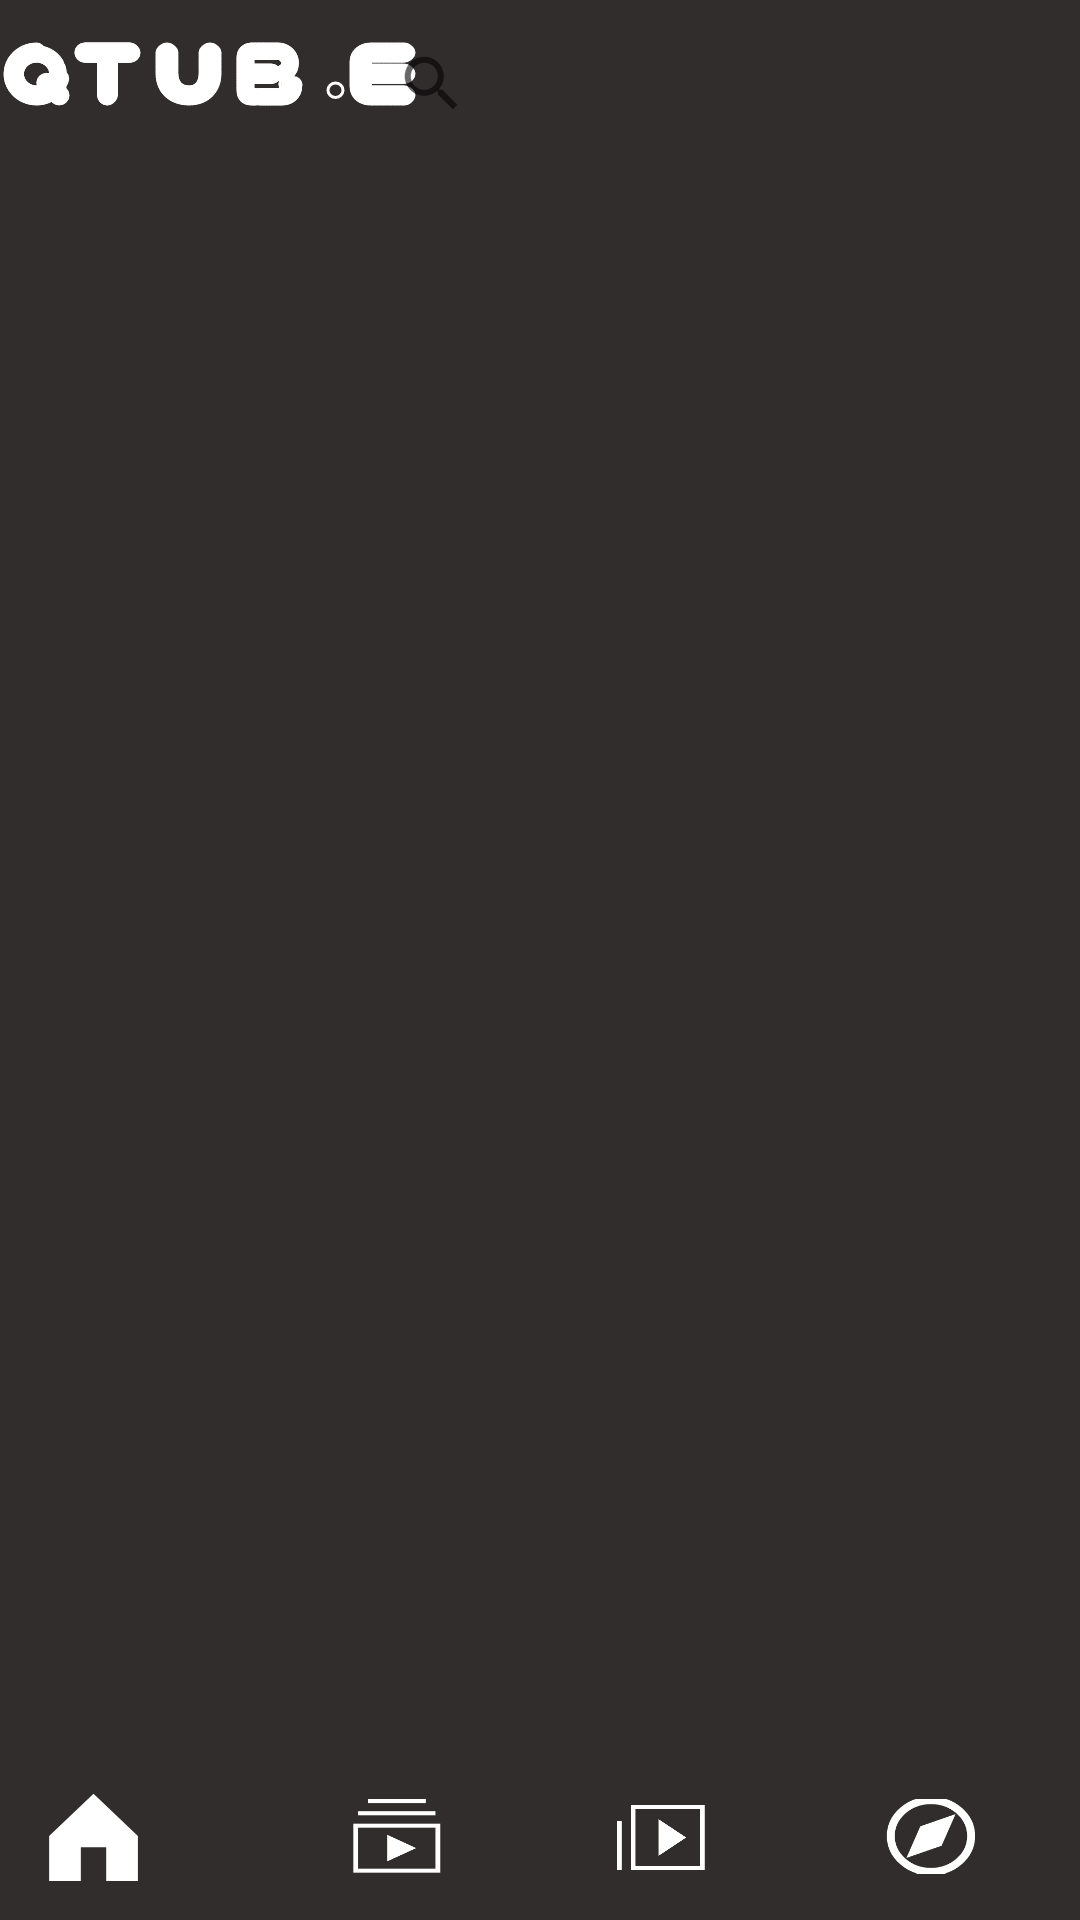

Here is an Android app screen rendered from its layout file. Give the layout XML and the strings, colors and styles it references.
<!-- AndroidManifest.xml: application theme Theme.Project_Mid -->
<!-- res/layout/activity_second.xml -->
<?xml version="1.0" encoding="utf-8"?>
<androidx.constraintlayout.widget.ConstraintLayout xmlns:android="http://schemas.android.com/apk/res/android"
    xmlns:app="http://schemas.android.com/apk/res-auto"
    xmlns:tools="http://schemas.android.com/tools"
    android:id="@+id/mainLayout"
    android:layout_width="match_parent"
    android:layout_height="match_parent"
    android:background="#322D2D">

    <ImageView
        android:id="@+id/imageView4"
        android:layout_width="wrap_content"
        android:layout_height="wrap_content"
        app:layout_constraintBottom_toBottomOf="parent"
        app:layout_constraintEnd_toStartOf="@+id/imageView6"
        app:layout_constraintHorizontal_bias="0.592"
        app:layout_constraintStart_toStartOf="parent"
        app:layout_constraintTop_toTopOf="parent"
        app:layout_constraintVertical_bias="0.022"
        app:srcCompat="@drawable/ic_q" />

    <ImageView
        android:id="@+id/imageView3"
        android:layout_width="wrap_content"
        android:layout_height="wrap_content"
        app:layout_constraintBottom_toBottomOf="parent"
        app:layout_constraintEnd_toEndOf="parent"
        app:layout_constraintHorizontal_bias="0.243"
        app:layout_constraintStart_toStartOf="parent"
        app:layout_constraintTop_toTopOf="parent"
        app:layout_constraintVertical_bias="0.022"
        app:srcCompat="@drawable/ic_group_28" />

    <ImageView
        android:id="@+id/imageView6"
        android:layout_width="wrap_content"
        android:layout_height="wrap_content"
        android:layout_marginEnd="4dp"
        app:layout_constraintBottom_toBottomOf="parent"
        app:layout_constraintEnd_toStartOf="@+id/imageView2"
        app:layout_constraintTop_toTopOf="parent"
        app:layout_constraintVertical_bias="0.022"
        app:srcCompat="@drawable/ic_group_52" />

    <ImageView
        android:id="@+id/imageView2"
        android:layout_width="wrap_content"
        android:layout_height="wrap_content"
        android:layout_marginEnd="4dp"
        app:layout_constraintBottom_toBottomOf="parent"
        app:layout_constraintEnd_toStartOf="@+id/imageView3"
        app:layout_constraintTop_toTopOf="parent"
        app:layout_constraintVertical_bias="0.022"
        app:srcCompat="@drawable/ic_group_51" />

    <ImageView
        android:id="@+id/imageView5"
        android:layout_width="wrap_content"
        android:layout_height="wrap_content"
        android:layout_marginStart="116dp"
        app:layout_constraintBottom_toBottomOf="parent"
        app:layout_constraintStart_toStartOf="parent"
        app:layout_constraintTop_toTopOf="parent"
        app:layout_constraintVertical_bias="0.022"
        app:srcCompat="@drawable/ic_group_31" />

    <ImageView
        android:id="@+id/userIcon"
        android:layout_width="27dp"
        android:layout_height="27dp"
        app:layout_constraintBottom_toBottomOf="parent"
        app:layout_constraintEnd_toEndOf="parent"
        app:layout_constraintHorizontal_bias="0.919"
        app:layout_constraintStart_toStartOf="parent"
        app:layout_constraintTop_toTopOf="parent"
        app:layout_constraintVertical_bias="0.015"
        app:srcCompat="@drawable/ic_icon_user_whiteongrey" />

    <androidx.constraintlayout.widget.ConstraintLayout
        android:id="@+id/constraintLayout"
        android:layout_width="409dp"
        android:layout_height="56dp"
        app:layout_constraintBottom_toBottomOf="parent"
        app:layout_constraintEnd_toEndOf="parent"
        app:layout_constraintStart_toStartOf="parent">

        <ImageView
            android:id="@+id/imageView13"
            android:layout_width="30dp"
            android:layout_height="30dp"
            android:layout_marginStart="40dp"
            app:layout_constraintBottom_toBottomOf="parent"
            app:layout_constraintStart_toStartOf="parent"
            app:layout_constraintTop_toTopOf="parent"
            app:srcCompat="@drawable/ic_vector__1_" />

        <ImageView
            android:id="@+id/imageView14"
            android:layout_width="30dp"
            android:layout_height="30dp"
            android:layout_marginEnd="60dp"
            app:layout_constraintBottom_toBottomOf="parent"
            app:layout_constraintEnd_toEndOf="parent"
            app:layout_constraintTop_toTopOf="parent"
            app:srcCompat="@drawable/ic_vector__2_" />

        <ImageView
            android:id="@+id/imageView15"
            android:layout_width="30dp"
            android:layout_height="30dp"
            android:layout_marginStart="71dp"
            app:layout_constraintBottom_toBottomOf="parent"
            app:layout_constraintStart_toEndOf="@+id/imageView13"
            app:layout_constraintTop_toTopOf="parent"
            app:srcCompat="@drawable/ic_vector__3_" />

        <ImageView
            android:id="@+id/myvideos"
            android:layout_width="30dp"
            android:layout_height="31dp"
            android:layout_marginEnd="60dp"
            app:layout_constraintBottom_toBottomOf="parent"
            app:layout_constraintEnd_toStartOf="@+id/imageView14"
            app:layout_constraintTop_toTopOf="parent"
            app:layout_constraintVertical_bias="0.52"
            app:srcCompat="@drawable/ic_vector__4_" />
    </androidx.constraintlayout.widget.ConstraintLayout>

    <SearchView
        android:id="@+id/search"
        android:layout_width="196dp"
        android:layout_height="55dp"
        android:searchIcon="?android:attr/actionModeWebSearchDrawable"
        app:layout_constraintEnd_toEndOf="parent"
        app:layout_constraintHorizontal_bias="0.73"
        app:layout_constraintStart_toStartOf="parent"
        app:layout_constraintTop_toTopOf="parent" />

    <androidx.recyclerview.widget.RecyclerView
        android:id="@+id/recycler"
        android:layout_width="0dp"
        android:layout_height="0dp"
        android:layout_marginTop="1dp"
        android:layout_marginBottom="1dp"
        android:fadeScrollbars="true"
        app:fastScrollEnabled="false"
        app:layout_constraintBottom_toTopOf="@+id/constraintLayout"
        app:layout_constraintEnd_toEndOf="parent"
        app:layout_constraintStart_toStartOf="parent"
        app:layout_constraintTop_toBottomOf="@+id/search" />

</androidx.constraintlayout.widget.ConstraintLayout>
<!-- resources referenced by this layout -->
<resources>
  <!-- drawable ic_vector__1_ (drawable) -->
  <vector xmlns:android="http://schemas.android.com/apk/res/android"
      android:width="16dp"
      android:height="16dp"
      android:viewportWidth="16"
      android:viewportHeight="16">
    <path
        android:pathData="M5.838,16V10H10.3472V16H15.9837V8L8.0926,0.5L0.2015,8V16H5.838Z"
        android:fillColor="#ffffff"/>
  </vector>
  <!-- drawable ic_vector__3_ (drawable) -->
  <vector xmlns:android="http://schemas.android.com/apk/res/android"
      android:width="21dp"
      android:height="19dp"
      android:viewportWidth="21"
      android:viewportHeight="19">
    <path
        android:pathData="M1.6734,4.6818H19.7102V3.7273H1.6734V4.6818ZM3.928,0.8636H17.4556V1.8182H3.928V0.8636Z"
        android:fillColor="#ffffff"
        android:fillType="evenOdd"/>
    <path
        android:pathData="M15.201,12.3182L8.4372,9.1968V15.43L15.201,12.3182Z"
        android:fillColor="#ffffff"/>
    <path
        android:pathData="M20.8375,18.0455H0.5461V6.5909H20.8375V18.0455ZM19.7102,7.5455H1.6734V17.0909H19.7102V7.5455Z"
        android:fillColor="#ffffff"
        android:fillType="evenOdd"/>
  </vector>
  <!-- drawable ic_vector__4_ (drawable) -->
  <vector xmlns:android="http://schemas.android.com/apk/res/android"
      android:width="22dp"
      android:height="16dp"
      android:viewportWidth="22"
      android:viewportHeight="16">
    <path
        android:pathData="M1.6199,4H0.4928L0.4928,18C0.4928,19.1 0.3801,19 1.6199,19H17.3997V18H1.6199V4ZM10.6369,12.5V3.5L17.3997,8L10.6369,12.5Z"
        android:fillColor="#ffffff"/>
    <path
        android:pathData="M21.9082,0H3.8742V16H21.9082V0ZM5.0013,15V1H20.7811V15H5.0013Z"
        android:fillColor="#ffffff"
        android:fillType="evenOdd"/>
  </vector>
  <style name="Theme.Project_Mid" parent="Theme.MaterialComponents.DayNight.DarkActionBar">
          
          <item name="colorPrimary">@color/purple_500</item>
          <item name="colorPrimaryVariant">@color/purple_700</item>
          <item name="colorOnPrimary">@color/white</item>
          
          <item name="android:textColor">@color/white</item>
          <item name="android:textColorHighlight">@color/black</item>
          <item name="colorSecondary">@color/teal_200</item>
          <item name="colorSecondaryVariant">@color/teal_700</item>
          <item name="colorOnSecondary">@color/black</item>
          <item name="windowNoTitle">true</item>
          <item name="windowActionBar">false</item>
          <item name="android:windowFullscreen">true</item>
          
          <item name="android:statusBarColor" tools:targetApi="l">?attr/colorPrimaryVariant</item>
          
      </style>
  <color name="purple_500">#FF6200EE</color>
  <color name="purple_700">#FF3700B3</color>
  <color name="white">#FFFFFFFF</color>
  <color name="black">#FF000000</color>
  <color name="teal_200">#FF03DAC5</color>
  <color name="teal_700">#FF018786</color>
</resources>
